The GitHub repository Sahil2564/AquaFish contains a labelled image folder "dataset" with 7 categories: arowana, crowntail betta, flowerhorn, guppy, halfmoon betta, oscar, ryukin goldfish. Examples follow, each with its label.

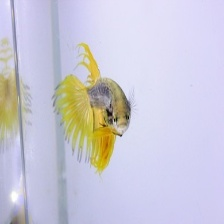
Label: crowntail betta

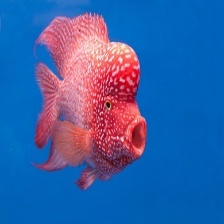
Label: flowerhorn

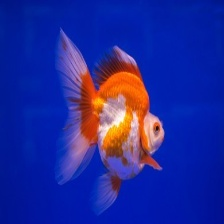
Label: ryukin goldfish

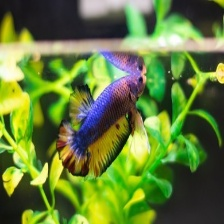
Label: halfmoon betta

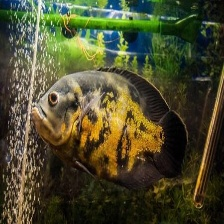
Label: oscar

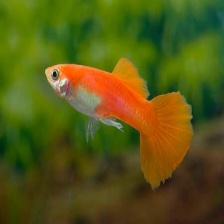
Label: guppy
